7-way image classification set "Dataset" from GitHub (Gunjan-Rajput/CuraSkin); label vocabulary: acne, lentigines, leprosy, melasma, periorbital hyperpigmentation, postinflammatory hyperpigmentation, vitiligo.

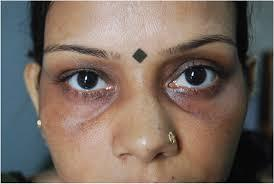
Label: periorbital hyperpigmentation

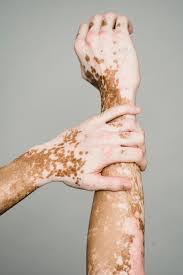
Label: vitiligo

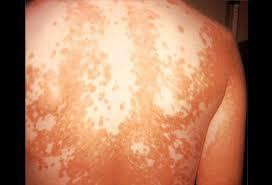
Label: lentigines

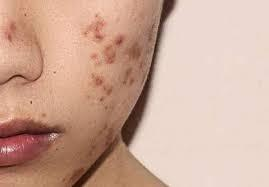
Label: postinflammatory hyperpigmentation

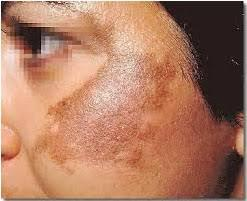
Label: melasma

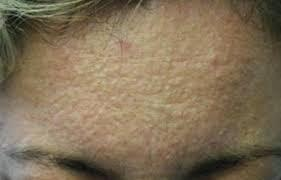
Label: acne
